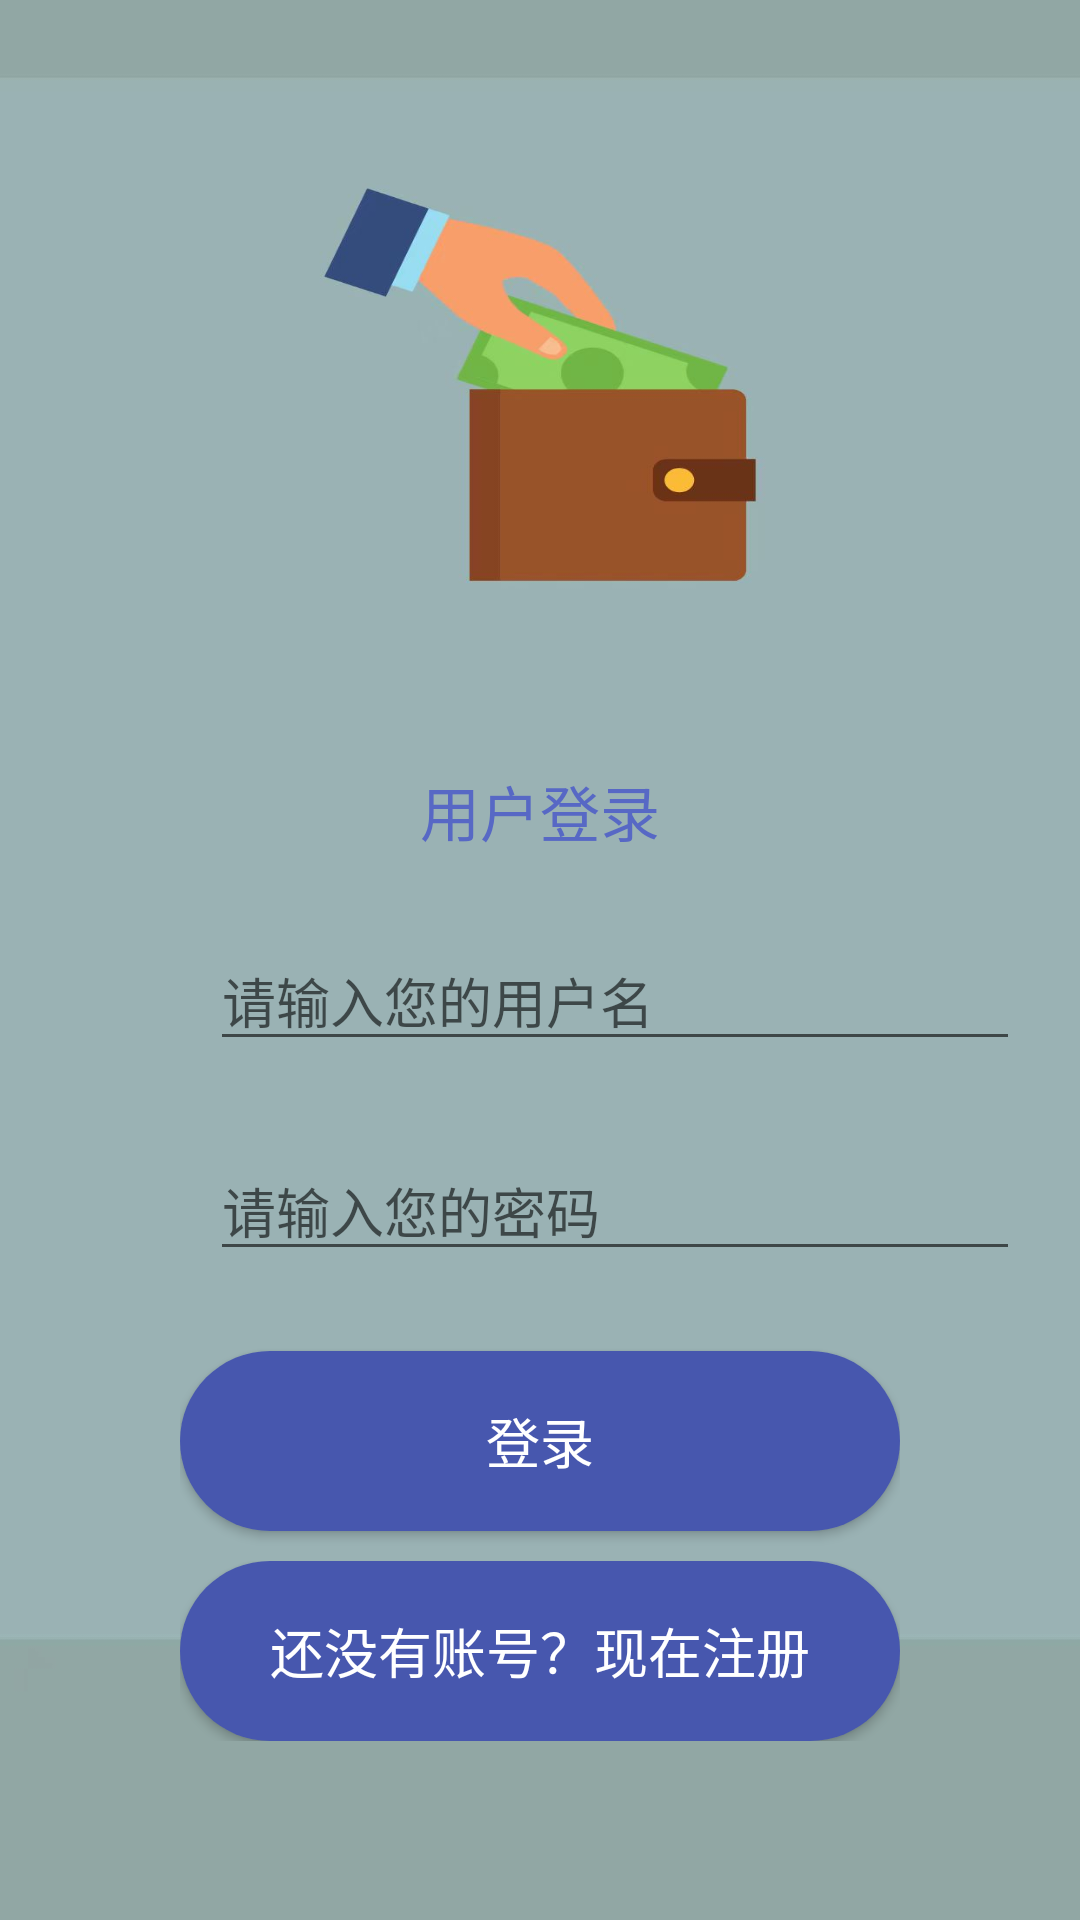

Here is an Android app screen rendered from its layout file. Give the layout XML and the strings, colors and styles it references.
<!-- AndroidManifest.xml: application theme AppTheme -->
<!-- res/layout/fragment_login.xml -->
<?xml version="1.0" encoding="utf-8"?>
<androidx.constraintlayout.widget.ConstraintLayout xmlns:android="http://schemas.android.com/apk/res/android"
    xmlns:app="http://schemas.android.com/apk/res-auto"
    xmlns:tools="http://schemas.android.com/tools"
    android:layout_width="match_parent"
    android:layout_height="match_parent"
    android:background="@drawable/welcome"
    tools:context=".MainActivity">

    <LinearLayout
        android:layout_width="match_parent"
        android:layout_height="match_parent"
        android:gravity="center_horizontal"
        android:orientation="vertical"
        app:layout_constraintLeft_toLeftOf="parent"
        app:layout_constraintTop_toTopOf="parent">

        <TextView
            android:id="@+id/textView1"
            android:layout_width="300dp"
            android:layout_height="300dp"
            android:layout_marginHorizontal="45dp"
            android:gravity="center"
            android:textSize="24dp" />

        <TextView
            android:id="@+id/textView"
            android:layout_width="match_parent"
            android:layout_height="60dp"
            android:layout_marginTop="-60dp"
            android:gravity="center|center_horizontal"
            android:text="用户登录"
            android:textColor="#5768C5"
            android:textSize="20dp" />


        <LinearLayout
            android:layout_width="match_parent"
            android:layout_height="wrap_content"
            android:orientation="horizontal"
            android:paddingHorizontal="20dp"
            android:paddingVertical="10dp">

            <ImageView
                android:id="@+id/imageView3"
                android:layout_width="50dp"
                android:layout_height="50dp"
                android:layout_weight="0"
                app:srcCompat="@drawable/account" />

            <EditText
                android:id="@+id/edt_uid"
                android:layout_width="wrap_content"
                android:layout_height="wrap_content"
                android:layout_weight="2"
                android:ems="10"
                android:hint="请输入您的用户名"
                android:inputType="textPersonName" />

        </LinearLayout>

        <LinearLayout
            android:layout_width="match_parent"
            android:layout_height="wrap_content"
            android:layout_weight="0"
            android:orientation="horizontal"
            android:paddingHorizontal="20dp"
            android:paddingVertical="10dp">

            <ImageView
                android:id="@+id/imageView4"
                android:layout_width="50dp"
                android:layout_height="50dp"
                android:layout_weight="0"
                app:srcCompat="@drawable/password" />

            <EditText
                android:id="@+id/edt_upwd"
                android:layout_width="wrap_content"
                android:layout_height="wrap_content"
                android:layout_weight="1"
                android:ems="10"
                android:hint="请输入您的密码"
                android:inputType="textPassword" />

        </LinearLayout>

        <LinearLayout
            android:layout_width="match_parent"
            android:layout_height="80dp"
            android:gravity="center"
            android:orientation="horizontal"
            android:paddingHorizontal="60dp">

            <Button
                android:id="@+id/btn_login"
                android:layout_width="100dp"
                android:layout_height="60dp"
                android:layout_weight="1"
                android:background="@drawable/login_edit"
                android:text="登录"
                android:textColor="@color/white"
                android:textSize="18dp"
                app:cornerRadius="50dp" />

        </LinearLayout>

        <LinearLayout
            android:layout_width="match_parent"
            android:layout_height="wrap_content"
            android:orientation="vertical"
            android:paddingHorizontal="60dp">

            <Button
                android:id="@+id/btn_register"
                android:layout_width="match_parent"
                android:layout_height="60dp"
                android:background="@drawable/login_edit"
                android:text="还没有账号？现在注册"
                android:textColor="@color/white"
                android:textSize="18dp"
                app:cornerRadius="50dp" />

        </LinearLayout>


    </LinearLayout>

</androidx.constraintlayout.widget.ConstraintLayout>
<!-- resources referenced by this layout -->
<resources>
  <color name="white">#ffffff</color>
  <!-- drawable login_edit (drawable) -->
  <?xml version="1.0" encoding="utf-8"?>
  <shape xmlns:android="http://schemas.android.com/apk/res/android"
      android:shape="rectangle">
      <solid android:color="#4757AE" />
      
      
      
      <corners android:radius="50dp" />
  </shape>
  <!-- drawable welcome: jpg bitmap (drawable, 62690 bytes) -->
  <style name="AppTheme" parent="Theme.AppCompat.Light.DarkActionBar">
          
          <item name="colorPrimary">@color/colorPrimary</item>
          <item name="colorPrimaryDark">@color/colorPrimaryDark</item>
          <item name="colorAccent">@color/colorAccent</item>
      </style>
  <color name="colorPrimary">#4757AE</color>
  <color name="colorPrimaryDark">#4757AE</color>
  <color name="colorAccent">#4757AE</color>
</resources>
